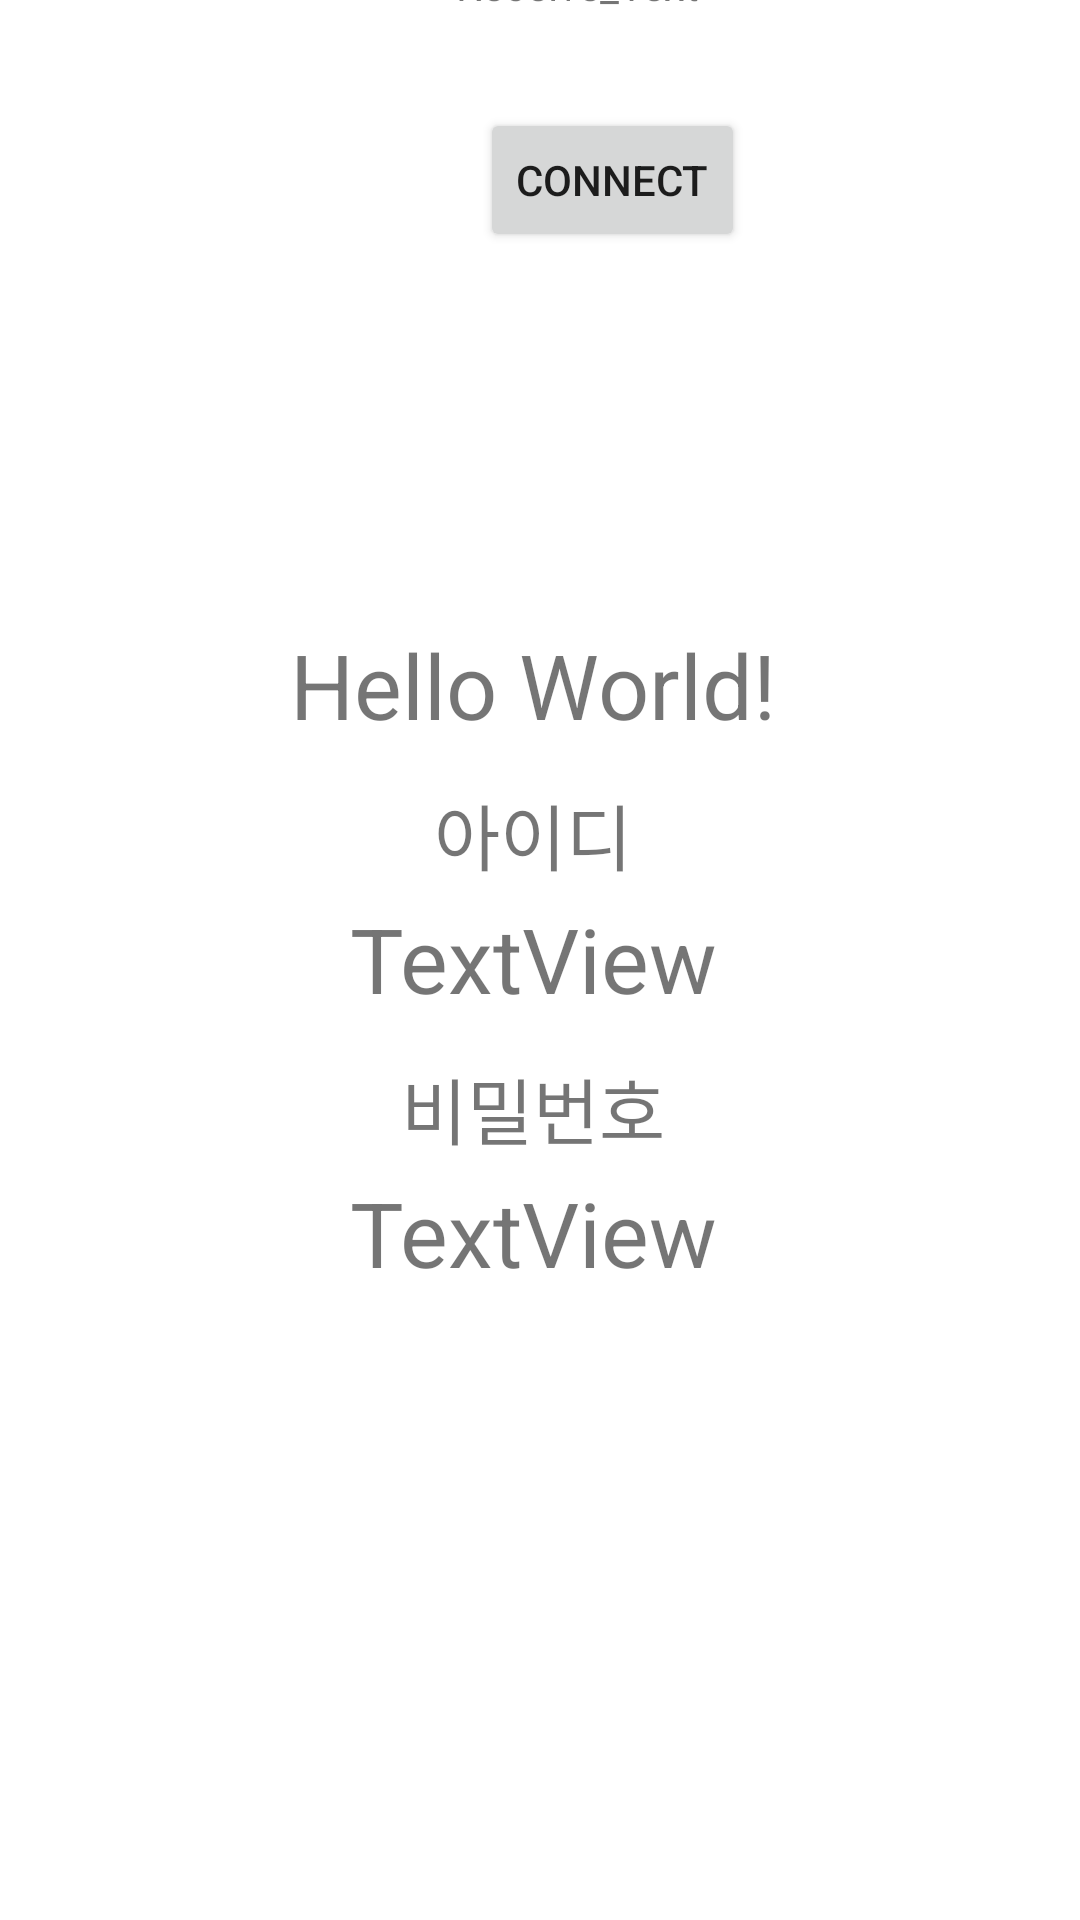

Layout XML and referenced resources for this Android screen:
<!-- AndroidManifest.xml: application theme Theme.Bono_Kim -->
<!-- res/layout/activity_main.xml -->
<?xml version="1.0" encoding="utf-8"?>
<androidx.constraintlayout.widget.ConstraintLayout xmlns:android="http://schemas.android.com/apk/res/android"
    xmlns:app="http://schemas.android.com/apk/res-auto"
    xmlns:tools="http://schemas.android.com/tools"
    android:layout_width="match_parent"
    android:layout_height="match_parent"
    tools:context=".MainActivity">

    <Button
        android:id="@+id/button"
        android:layout_width="wrap_content"
        android:layout_height="wrap_content"
        android:layout_marginStart="8dp"
        android:layout_marginLeft="8dp"
        android:layout_marginTop="32dp"
        android:text="connect"
        app:layout_constraintStart_toStartOf="@+id/reciveText"
        app:layout_constraintTop_toBottomOf="@+id/reciveText" />

    <TextView
        android:id="@+id/reciveText"
        android:layout_width="wrap_content"
        android:layout_height="wrap_content"
        android:layout_marginStart="152dp"
        android:layout_marginLeft="152dp"
        android:layout_marginBottom="636dp"
        android:text="Receive_Text"
        app:layout_constraintBottom_toBottomOf="parent"
        app:layout_constraintStart_toStartOf="parent" />

    <TextView
        android:id="@+id/tv_pass"
        android:layout_width="wrap_content"
        android:layout_height="wrap_content"
        android:layout_marginStart="8dp"
        android:layout_marginLeft="8dp"
        android:layout_marginTop="4dp"
        android:layout_marginEnd="8dp"
        android:layout_marginRight="8dp"
        android:text="TextView"
        android:textSize="30sp"
        app:layout_constraintEnd_toEndOf="parent"
        app:layout_constraintHorizontal_bias="0.49"
        app:layout_constraintStart_toStartOf="parent"
        app:layout_constraintTop_toBottomOf="@+id/textView3" />

    <TextView
        android:id="@+id/textView5"
        android:layout_width="wrap_content"
        android:layout_height="wrap_content"
        android:layout_marginTop="208dp"
        android:text="Hello World!"
        android:textSize="30sp"
        app:layout_constraintHorizontal_bias="0.489"
        app:layout_constraintLeft_toLeftOf="parent"
        app:layout_constraintRight_toRightOf="parent"
        app:layout_constraintTop_toTopOf="parent" />

    <TextView
        android:id="@+id/textView"
        android:layout_width="wrap_content"
        android:layout_height="wrap_content"
        android:layout_marginStart="8dp"
        android:layout_marginLeft="8dp"
        android:layout_marginTop="12dp"
        android:layout_marginEnd="8dp"
        android:layout_marginRight="8dp"
        android:text="아이디"
        android:textSize="24sp"
        app:layout_constraintEnd_toEndOf="parent"
        app:layout_constraintHorizontal_bias="0.492"
        app:layout_constraintStart_toStartOf="parent"
        app:layout_constraintTop_toBottomOf="@+id/textView5" />

    <TextView
        android:id="@+id/tv_id"
        android:layout_width="wrap_content"
        android:layout_height="wrap_content"
        android:layout_marginStart="8dp"
        android:layout_marginLeft="8dp"
        android:layout_marginTop="4dp"
        android:layout_marginEnd="8dp"
        android:layout_marginRight="8dp"
        android:text="TextView"
        android:textSize="30sp"
        app:layout_constraintEnd_toEndOf="parent"
        app:layout_constraintHorizontal_bias="0.49"
        app:layout_constraintStart_toStartOf="parent"
        app:layout_constraintTop_toBottomOf="@+id/textView" />

    <TextView
        android:id="@+id/textView3"
        android:layout_width="wrap_content"
        android:layout_height="wrap_content"
        android:layout_marginStart="8dp"
        android:layout_marginLeft="8dp"
        android:layout_marginTop="12dp"
        android:layout_marginEnd="8dp"
        android:layout_marginRight="8dp"
        android:text="비밀번호"
        android:textSize="24sp"
        app:layout_constraintEnd_toEndOf="parent"
        app:layout_constraintHorizontal_bias="0.491"
        app:layout_constraintStart_toStartOf="parent"
        app:layout_constraintTop_toBottomOf="@+id/tv_id" />

</androidx.constraintlayout.widget.ConstraintLayout>
<!-- resources referenced by this layout -->
<resources>
  <style name="Theme.Bono_Kim" parent="Theme.MaterialComponents.DayNight.DarkActionBar">
          
          <item name="colorPrimary">@color/purple_500</item>
          <item name="colorPrimaryVariant">@color/purple_700</item>
          <item name="colorOnPrimary">@color/white</item>
          
          <item name="colorSecondary">@color/teal_200</item>
          <item name="colorSecondaryVariant">@color/teal_700</item>
          <item name="colorOnSecondary">@color/black</item>
          
          <item name="android:statusBarColor" tools:targetApi="l">?attr/colorPrimaryVariant</item>
          
      </style>
  <!-- not gathered from this repository: default colours our renderer supplied (Android Studio template values) -->
  <color name="purple_500">#FF6200EE</color>
  <color name="purple_700">#FF3700B3</color>
  <color name="teal_200">#FF03DAC5</color>
  <color name="teal_700">#FF018786</color>
  <color name="black">#FF000000</color>
  <color name="white">#FFFFFFFF</color>
</resources>
